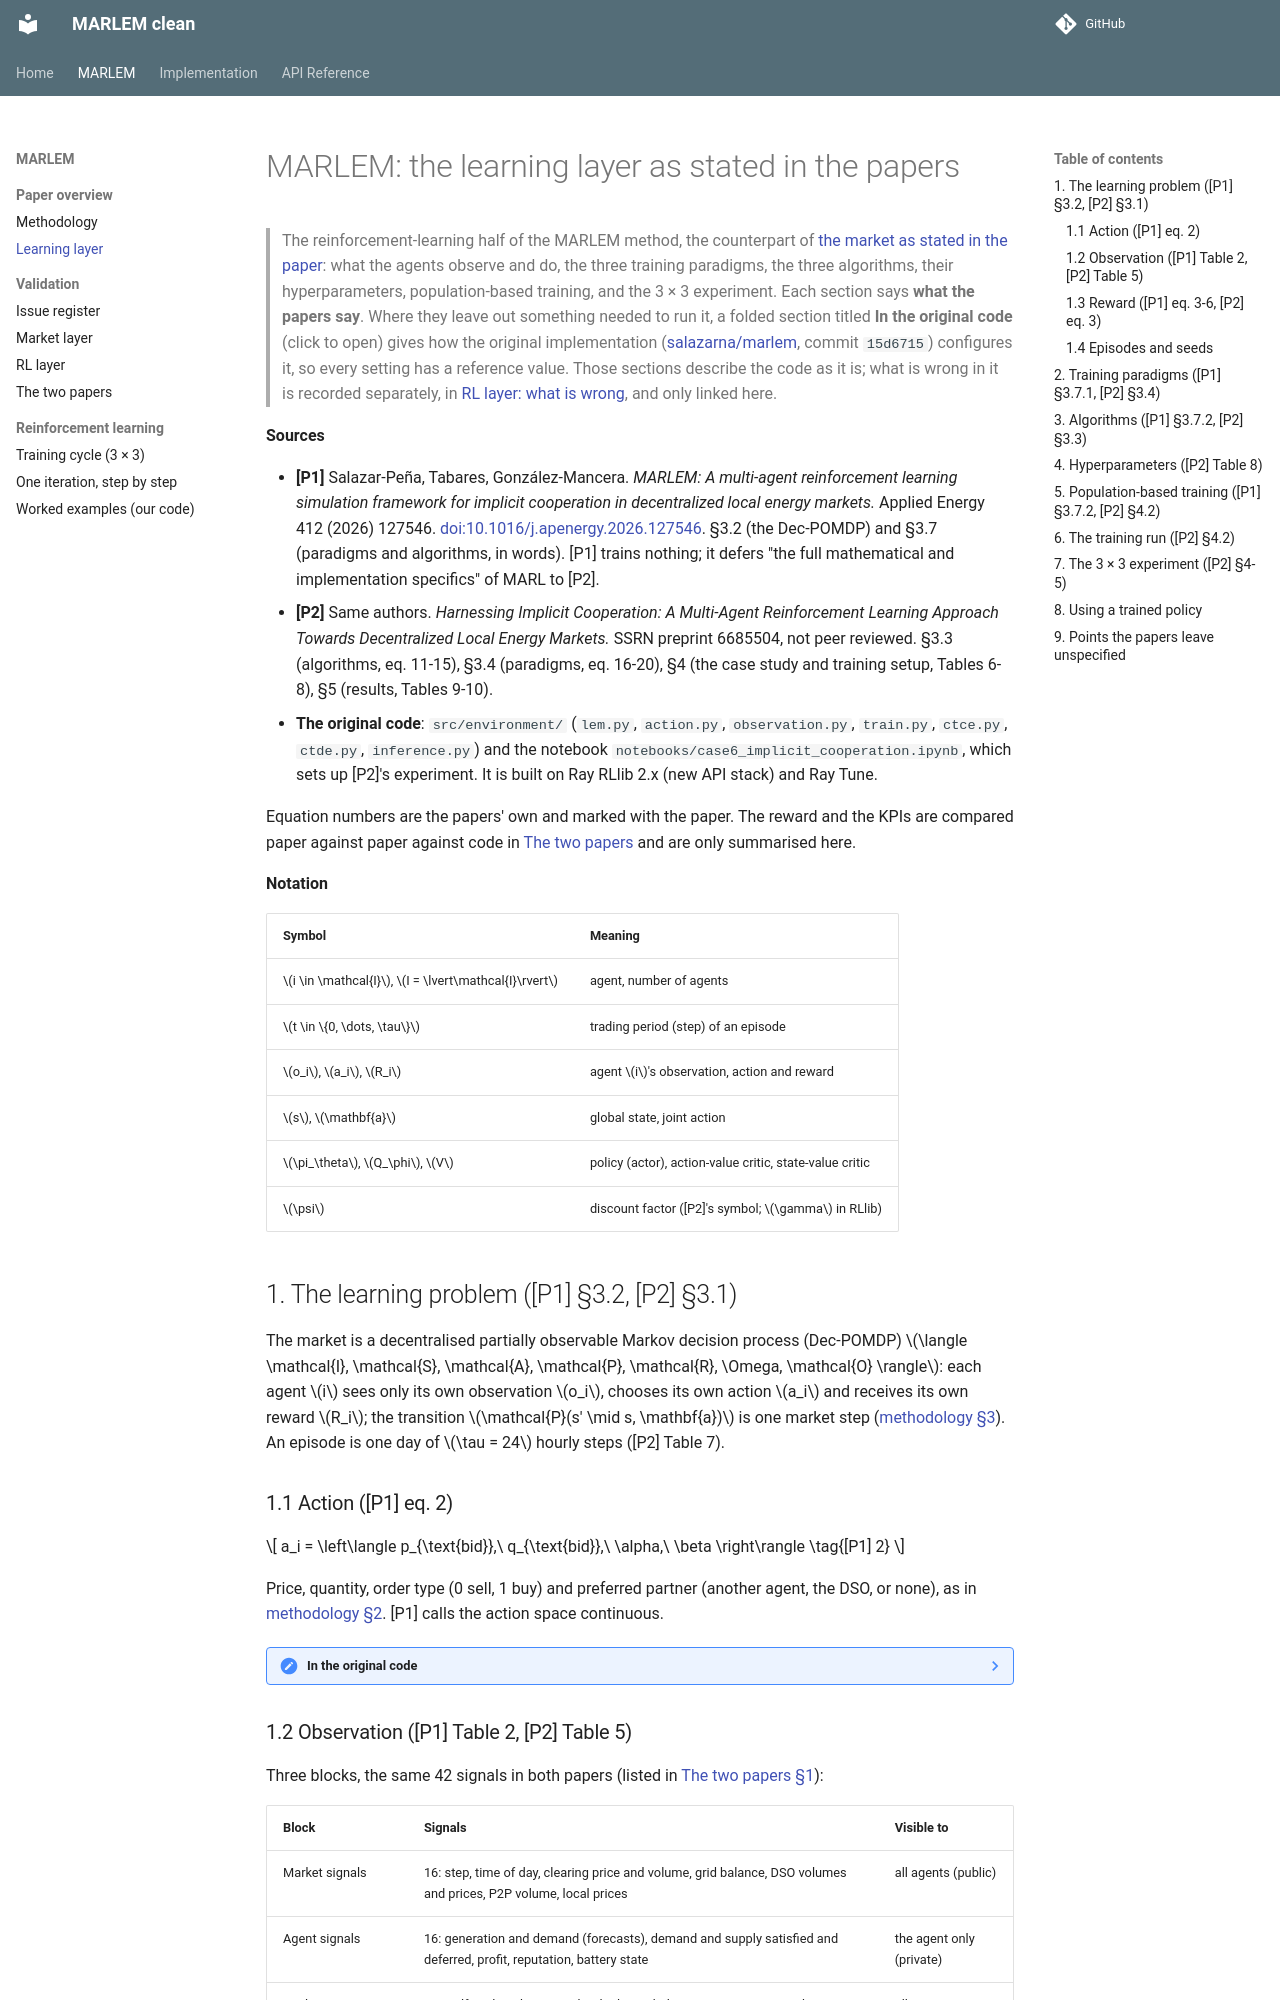

repository: KevinRapo/P2P-thesis · page: marlem/learning/index.html · generator: mkdocs

# MARLEM: the learning layer as stated in the papers

> The reinforcement-learning half of the MARLEM method, the counterpart of
> [the market as stated in the paper](methodology.md): what the agents observe and
> do, the three training paradigms, the three algorithms, their hyperparameters,
> population-based training, and the 3 × 3 experiment. Each section says **what
> the papers say**. Where they leave out something needed to run it, a folded
> section titled **In the original code** (click to open) gives how the original
> implementation ([salazarna/marlem](https://github.com/salazarna/marlem/tree/15d6715a7b7ad31700d3758f2a2dd9df053773a7),
> commit `15d6715`) configures it, so every setting has a reference value. Those
> sections describe the code as it is; what is wrong in it is recorded separately,
> in [RL layer: what is wrong](../validation/rl.md), and only linked here.

**Sources**

- **[P1]** Salazar-Peña, Tabares, González-Mancera. *MARLEM: A multi-agent
  reinforcement learning simulation framework for implicit cooperation in
  decentralized local energy markets.* Applied Energy 412 (2026) 127546.
  [doi:10.1016/j.apenergy.2026.127546](https://doi.org/10.1016/j.apenergy.2026.127546). §3.2 (the Dec-POMDP) and §3.7 (paradigms and
  algorithms, in words). [P1] trains nothing; it defers "the full mathematical
  and implementation specifics" of MARL to [P2].
- **[P2]** Same authors. *Harnessing Implicit Cooperation: A Multi-Agent
  Reinforcement Learning Approach Towards Decentralized Local Energy Markets.*
  SSRN preprint 6685504, not peer reviewed. §3.3 (algorithms, eq. 11-15), §3.4
  (paradigms, eq. 16-20), §4 (the case study and training setup, Tables 6-8), §5
  (results, Tables 9-10).
- **The original code**: `src/environment/` (`lem.py`, `action.py`,
  `observation.py`, `train.py`, `ctce.py`, `ctde.py`, `inference.py`) and the
  notebook `notebooks/case6_implicit_cooperation.ipynb`, which sets up [P2]'s
  experiment. It is built on Ray RLlib 2.x (new API stack) and Ray Tune.

Equation numbers are the papers' own and marked with the paper. The reward and the
KPIs are compared paper against paper against code in
[The two papers](../validation/papers.md#3-reward) and are only summarised here.

**Notation**

| Symbol | Meaning |
|---|---|
| $i \in \mathcal{I}$, $I = \lvert\mathcal{I}\rvert$ | agent, number of agents |
| $t \in \{0, \dots, \tau\}$ | trading period (step) of an episode |
| $o_i$, $a_i$, $R_i$ | agent $i$'s observation, action and reward |
| $s$, $\mathbf{a}$ | global state, joint action |
| $\pi_\theta$, $Q_\phi$, $V$ | policy (actor), action-value critic, state-value critic |
| $\psi$ | discount factor ([P2]'s symbol; $\gamma$ in RLlib) |

## 1. The learning problem ([P1] §3.2, [P2] §3.1)

The market is a decentralised partially observable Markov decision process
(Dec-POMDP) $\langle \mathcal{I}, \mathcal{S}, \mathcal{A}, \mathcal{P}, \mathcal{R}, \Omega, \mathcal{O} \rangle$:
each agent $i$ sees only its own observation $o_i$, chooses its own action $a_i$
and receives its own reward $R_i$; the transition $\mathcal{P}(s' \mid s, \mathbf{a})$
is one market step ([methodology §3](methodology.md#3-one-market-step-p1-39-fig-4)).
An episode is one day of $\tau = 24$ hourly steps ([P2] Table 7).

### 1.1 Action ([P1] eq. 2)

$$
a_i = \left\langle p_{\text{bid}},\ q_{\text{bid}},\ \alpha,\ \beta \right\rangle \tag{[P1] 2}
$$

Price, quantity, order type (0 sell, 1 buy) and preferred partner (another agent,
the DSO, or none), as in [methodology §2](methodology.md#2-orders-p1-323). [P1]
calls the action space continuous.

??? note "In the original code"

    `ActionHandler`
    ([action.py L35-L44](https://github.com/salazarna/marlem/blob/15d6715a7b7ad31700d3758f2a2dd9df053773a7/src/environment/action.py#L35-L44))
    gives every agent one continuous `Box` of 4 numbers; the discrete parts are
    decoded from it in `step`
    ([lem.py L351-L381](https://github.com/salazarna/marlem/blob/15d6715a7b7ad31700d3758f2a2dd9df053773a7/src/environment/lem.py#L351-L381)):

    | Dimension | Bounds | Decoded as |
    |---|---|---|
    | $p_{\text{bid}}$ | [`min_price`, `max_price`] | clipped to the bounds |
    | $q_{\text{bid}}$ | [`min_quantity`, min(`max_quantity`, agent capacity)] | clipped to [`min_quantity`, `max_quantity`] |
    | $\alpha$ | [0, 1] | buy if $> 0.5$ |
    | $\beta$ | [0, $I + 1$] | `int(β)`: $0 \dots I-1$ an agent (in list order), $I$ the DSO, $I + 1$ no preference |

    With `enable_partner_preference=False` the learned $\beta$ is ignored and a
    rule picks the partner. With `enable_asynchronous_order=True` each order's time
    gets a random offset within the step. In [P2]'s case, 8 agents × 4 = 32 action
    numbers for the group.

    The policy outputs a Gaussian over these 4 numbers; RLlib rescales its sample
    from $[-1, 1]$ to the `Box` bounds before `step` sees it.

### 1.2 Observation ([P1] Table 2, [P2] Table 5)

Three blocks, the same 42 signals in both papers (listed in
[The two papers §1](../validation/papers.md#1-dec-pomdp-and-observation)):

| Block | Signals | Visible to |
|---|---|---|
| Market signals | 16: step, time of day, clearing price and volume, grid balance, DSO volumes and prices, P2P volume, local prices | all agents (public) |
| Agent signals | 16: generation and demand (forecasts), demand and supply satisfied and deferred, profit, reputation, battery state | the agent only (private) |
| Implicit-cooperation KPIs | 10: welfare, liquidity, spread, volatility, imbalance, congestion, coordination score and convergence, self-consumption, flexibility use | all agents (shared) |

When partner preference is on, the observation adds every agent's reputation.
The KPIs are the "stigmergic" signals of [P2]: they are what lets independent
learners see the others' aggregate effect (§2, DTDE). Forecasts carry up to 30 %
error ([P2] Table 7).

??? note "In the original code"

    `ObservationHandler`
    ([observation.py L65-L176](https://github.com/salazarna/marlem/blob/15d6715a7b7ad31700d3758f2a2dd9df053773a7/src/environment/observation.py#L65-L176))
    builds one `Box` per agent: the 42 signals, plus $I$ reputations when
    `enable_partner_preference=True`, so $42 + 8 = 50$ numbers per agent in [P2]'s
    case and $8 \times 50 = 400$ for the group in CTCE and CTDE. Each signal has its
    own bounds (prices in the market's price range, volumes up to
    `max_quantity` × $I$, the step up to `max_steps`, ...). The values are passed
    to the networks **as they are**: neither the environment nor the trainer
    normalises them.
